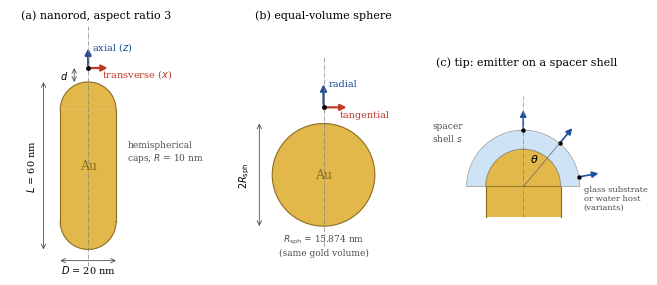

Python code for this plot: (Note: this script raises an exception after producing the figure.)
"""Geometry schematic (Fig. 1): capped gold nanorod, dipole positions/orientations, equal-volume sphere, spacer shell.
usage: python isi/analysis/make_geometry.py  (run from repo root)"""
import numpy as np, matplotlib
matplotlib.use('Agg'); import matplotlib.pyplot as plt
from matplotlib.patches import Rectangle, Circle, Wedge, FancyArrowPatch
plt.rcParams.update({'font.family': 'serif', 'font.size': 8})
GOLD, EDGE, C1, C2 = '#e2b84a', '#8a6d1f', '#1f4e9c', '#c0392b'
L, D, R, Rs, d = 60, 20, 10, 15.874, 5

def arrow(ax, x0, y0, dx, dy, c, lw=1.6):
    ax.add_patch(FancyArrowPatch((x0, y0), (x0 + dx, y0 + dy), arrowstyle='-|>',
                                 mutation_scale=9, color=c, lw=lw))
def dim(ax, x0, y0, x1, y1, txt, off=(0, 0), **kw):
    ax.annotate('', (x0, y0), (x1, y1), arrowprops=dict(arrowstyle='<->', lw=0.6, color='0.3', shrinkA=0, shrinkB=0))
    ax.text((x0 + x1) / 2 + off[0], (y0 + y1) / 2 + off[1], txt, ha='center', va='center', fontsize=7, **kw)

fig, ax = plt.subplots(1, 3, figsize=(7.0, 2.9), gridspec_kw={'width_ratios': [1.25, 0.9, 1.0]})
# (a) rod, side view (axis vertical = z)
a = ax[0]; h = (L - D) / 2
a.add_patch(Rectangle((-R, -h), D, 2 * h, fc=GOLD, ec='none'))
for s in (1, -1):
    a.add_patch(Wedge((0, s * h), R, 0 if s > 0 else 180, 180 if s > 0 else 360, fc=GOLD, ec='none'))
t = np.linspace(0, np.pi, 100)
a.plot(R * np.cos(t), h + R * np.sin(t), c=EDGE, lw=0.8); a.plot(R * np.cos(t), -h - R * np.sin(t), c=EDGE, lw=0.8)
a.plot([R, R], [-h, h], c=EDGE, lw=0.8); a.plot([-R, -R], [-h, h], c=EDGE, lw=0.8)
zt = L / 2; ze = zt + d
a.plot([0, 0], [-L / 2 - 6, ze + 16], c='0.5', lw=0.5, ls='-.')
a.plot(0, ze, 'o', c='k', ms=2.5)
arrow(a, 0, ze, 0, 8, C1); arrow(a, 0, ze, 8, 0, C2)
a.text(1.5, ze + 6.5, r'axial ($z$)', color=C1, fontsize=7); a.text(5, ze - 3.2, 'transverse ($x$)', color=C2, fontsize=7)
dim(a, -16, -L / 2, -16, L / 2, f'$L$ = {L} nm', off=(-4.5, 0), rotation=90)
dim(a, -R, -L / 2 - 4, R, -L / 2 - 4, f'$D$ = {D} nm', off=(0, -3))
dim(a, -5, zt, -5, ze, '$d$', off=(-3.5, 0))
a.text(0, 0, 'Au', ha='center', va='center', fontsize=9, color=EDGE)
a.text(14, 2, 'hemispherical\ncaps, $R$ = 10 nm', fontsize=6.5, color='0.3')
a.set_title('(a) nanorod, aspect ratio 3', fontsize=8)
# (b) equal-volume sphere
b = ax[1]
b.add_patch(Circle((0, 0), Rs, fc=GOLD, ec=EDGE, lw=0.8)); b.text(0, 0, 'Au', ha='center', va='center', fontsize=9, color=EDGE)
b.plot([0, 0], [-Rs - 6, Rs + d + 16], c='0.5', lw=0.5, ls='-.'); b.plot(0, Rs + d, 'o', c='k', ms=2.5)
arrow(b, 0, Rs + d, 0, 8, C1); arrow(b, 0, Rs + d, 8, 0, C2)
b.text(1.5, Rs + d + 6.5, 'radial', color=C1, fontsize=7); b.text(5, Rs + d - 3.2, 'tangential', color=C2, fontsize=7)
dim(b, -Rs - 4, -Rs, -Rs - 4, Rs, r'$2R_{\rm sph}$', off=(-4.5, 0), rotation=90)
b.text(0, -Rs - 9, r'$R_{\rm sph}$ = 15.874 nm' + '\n(same gold volume)', ha='center', fontsize=6.5, color='0.3')
b.set_title('(b) equal-volume sphere', fontsize=8)
# (c) tip close-up: spacer shell, polar angle
c = ax[2]; s = 5
t = np.linspace(-0.15, np.pi + 0.15, 200)
c.add_patch(Wedge((0, 0), R, 0, 180, fc=GOLD, ec=EDGE, lw=0.8)); c.add_patch(Rectangle((-R, -8), D, 8, fc=GOLD, ec='none'))
c.plot([R, R], [-8, 0], c=EDGE, lw=0.8); c.plot([-R, -R], [-8, 0], c=EDGE, lw=0.8)
c.add_patch(Wedge((0, 0), R + s, 0, 180, width=s, fc='#cfe3f7', ec='0.6', lw=0.5))
c.plot([0, 0], [-8, R + s + 9], c='0.5', lw=0.5, ls='-.')
for th in (0, 40, 80):
    tr = np.radians(th); x, y = (R + s) * np.sin(tr), (R + s) * np.cos(tr)
    c.plot(x, y, 'o', c='k', ms=2.2); arrow(c, x, y, 6 * np.sin(tr), 6 * np.cos(tr), C1, lw=1.2)
c.plot([0, (R + s) * np.sin(np.radians(40))], [0, (R + s) * np.cos(np.radians(40))], c='0.4', lw=0.5)
c.text(1.8, 6.5, r'$\theta$', fontsize=8)
c.text(-R - s - 1, R + 2, 'spacer\nshell $s$', fontsize=6.5, color='0.3', ha='right')
c.text(R + s + 1, -6, 'glass substrate\nor water host\n(variants)', fontsize=6, color='0.3')
c.set_title('(c) tip: emitter on a spacer shell', fontsize=8)
for x, lim in zip(ax, [(-28, 34, -38, 50), (-26, 26, -30, 46), (-24, 26, -10, 30)]):
    x.set_xlim(lim[0], lim[1]); x.set_ylim(lim[2], lim[3]); x.set_aspect('equal'); x.axis('off')
fig.tight_layout(); fig.savefig('isi/figures/fig_geometry.pdf'); fig.savefig('isi/figures/fig_geometry.png', dpi=200)
